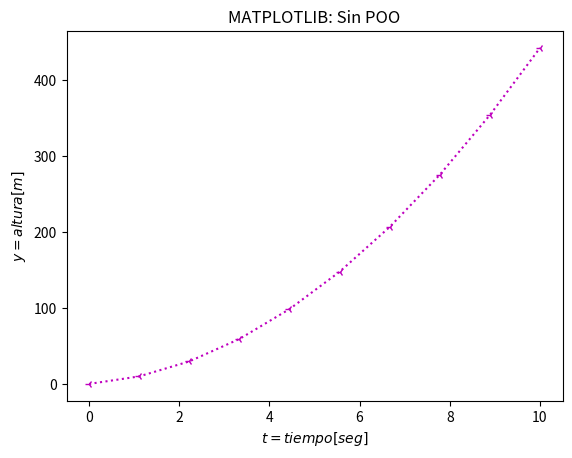
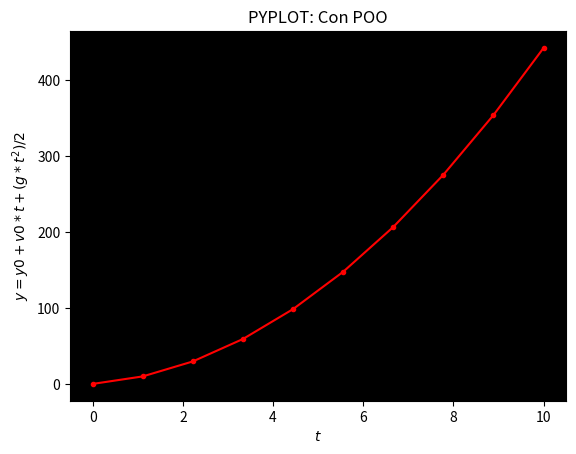

These charts were generated, in order, by the following Python code:
# -*- coding: utf-8 -*-

#En Python se introducen comentarios de una sola linea con el simbolo #.
#La primera línea de código incluida en este programa se conoce como declaración de codificación o codificación 
#de caracteres. Al especificar utf-8 (caracteres Unicode) como la codificación, nos aseguramos de que el archivo 
#pueda contener caracteres especiales, letras acentuadas y otros caracteres no ASCII sin problemas, garantizando 
#que Python interprete correctamente esos caracteres y evite posibles errores de codificación.
#Se puede detener una ejecución con el comando [CTRL] + C puesto en consola, con el comando "cls" se borra su 
#historial y en Visual Studio Code con el botón superior derecho de Play se corre el programa.
#Para comentar en Visual Studio Code varias líneas de código se debe pulsar:
#[CTRL] + K (VSCode queda a la espera). Después pulsa [CTRL] + C para comentar y [CTRL] + U para descomentar.

#POO: La programación orientada a objetos es una forma de estructurar programas y aplicaciones de tal forma que 
#los datos y las operaciones con estos se agrupan en clases para que se puedan acceder a estos por medio de 
#objetos.
#1.-Y: Clase que utiliza la fórmula cinemática de Movimiento Rectilíneo Uniformemente Acelerado para calcular 
#la posición de una partícula.

#DECLARACIÓN DE LA CLASE Y:
class Y:
    #CONSTRUCTOR O INICIALIZADOR DE LA CLASE: En él se declaran los atributos que se reutilizarán en los demás 
    #métodos y que además, deben a fuerza de tener un valor.
    def __init__(self, y0, v0): #Los argumentos o parámetros del constructor de la clase Y son y0 y v0.
        #self lo que hace es referenciar métodos o datos de la clase donde nos encontramos, es una referencia 
        #a lo que sea que pertenezca a esta clase
        self.y0 = y0    #Atributo 1 de la clase Y = y0 = Posición inicial (Altura inicial)
        self.v0 = v0    #Atributo 2 de la clase Y = v0 = Velocidad inicial
        self.g = 9.81   #Atributo 3 de la clase Y = g = Aceleración de gravedad [m/s^2]
        #El operador self lo que hace es referenciar no a la variable local del constructor, sino a la variable
        #de instancia declarada dentro de la clase, de esta manera indicamos que a la variable de instancia y0 
        #se le asigna el valor del parámetro y0 del cosntructor. En python las variables de instancia no se 
        #declaran de forma explícita en la clase, pero de esta manera se indica que el parámetro de la función
        #hace referencia a dicha variable de instancia que pertenece a esta clase en específico.


    #MÉTODO RESULTADO: Recibe como parámetros los mismos que el constructor (y0 y v0), pero además la variable t.
    #Evaluación de la fórmula a través de un método llamado resultado, este hace lo mismo que el método __call__ 
    #lo que tiene de especial este método es la forma en la que se manda a llamar fuera de la clase, pero en sí 
    #podemos hacer que realice la operación que sea y solo puede existir un método __call__ por cada clase.
    def resultado(self, t):
        #Fórmula de la Caída Libre (Movimiento Rectilíneo Uniformemente Acelerado o MRUA):
        #y = y0 + v0*t +1/2(g*t^2); El exponente en Python se denota poniendo 2 signos de multiplicación; ^ = **
        #y = Altura, y0 = Altura inicial
        #v0 = Velocidad inicial
        #t = Tiempo
        #g = Gravedad
        return self.y0 + self.v0*t + 0.5*self.g*t**2


    #MÉTODO CALL: Este método es propio del lenguaje de programación Python y para utilizarze se declarar el 
    #nombre del objeto y sus parámetros, a diferencia de los demás donde se declara el nombre del objeto más el 
    #nombre del método:
    # - ObjetoClase(parámetro1, parámetro2, ..., parámetro_n)                       Método call
    # - ObjetoClase.NombreMétodo(parámetro1, parámetro2, ..., parámetro_n)          Método cualquiera
    #Solo puede existir un método call por clase y este trabaja con los atributos del constructor y puede 
    #incluir otros.
    def __call__(self, t):
        return self.y0 + self.v0*t + 0.5*self.g*t**2 


    #MÉTODO FÓRMULA: Método de la clase para imprimir en pantalla el resultado de la operación.
    def formula(self):
        #print(): Imprimir un mensaje en consola.
        print("y = %g + %g*t + 0.5*%g*t^2"%(self.y0, self.v0, self.g))



#USO DE LA CLASE Y:
#Operaciones con la clase y, creando un objeto que la instancíe.
y0 = 10
v0 = 5
objeto_y = Y(y0, v0)    #Creación del objeto o instancia de la clase Y
t = 10                  #Evaluar en el tiempo t = 100 segundos en el método resultado
#Utilización del método llamado resultado perteneciente a la clase Y para resolver la ecuación de MRUA: Realiza 
#la operación de la ecuación de Movimiento Rectilíneo Uniformemente Acelerado (MRUA).
y_resultado = objeto_y.resultado(t)
print("Método resultado = ", y_resultado)
#Utilización del método call de la clase Y, como es especial no se debe indicar su nombre: Realiza la operación.
y_call = objeto_y(t)
print("Método __call__ = ", y_call)
#Utilización del método formula de la clase Y: Este sirve para imprimir en consola el resultado de la operación.
objeto_y.formula() 
#De esta manera se puede acceder al atributo y0 del constructor perteneciente a la clase Y:
objeto_y.y0 = 0
print(objeto_y(t))
objeto_y.formula()



#GRÁFICACIÓN DEL MOVIMIENTO RECTILÍNEO UNIFORMEMENTE ACELERADO:
import matplotlib.pyplot as plt #matplotlib: Librería de graficación matemática.
import numpy as np #Librería numpy: Realiza operaciones matemáticas complejas (matriciales) y manejar datos.

#Lista vacía para rellenarla con los valores de la distancia y para cada tiempo de t.
y_graph = []
#Bucle for que va de 0 a t-1, ya que el valor de t nunca lo toca
for i in range (0, t):
    #append(): Lo que hace es agregar un elemento a la lista (array de python).
    #Para obtener el resultado de la altura se debe usar una instancia de la clase que use el metodo resultado().
    y_graph.append(objeto_y.resultado(i))

#numpy.linspace(): Método que rellena de números un vector, indicando su número de inicio, número final y número 
#de datos.
t_graph = np.linspace(0, t, t) #Vector que va del número 0 al 15 y se compone de 15 datos.
print("Eje horizontal:\n", t_graph, "\n", "Eje vertical:\n", y_graph)



#MATPLOTLIB: Graficación sin un estilo de Programación Orientada a Objetos
#matplotlib.figure(): Método para ordenar los figures (ventanas) donde se muestran las diferentes gráficas.
plt.figure(1)
#matplotlib.plot(): Método usado para crear la gráfica, indicando como primer parámetro su eje horizontal, luego 
#su eje vertical y finalmente el estilo de la gráfica.
# - Colores:            C1: color naranja, r: color rojo, b: color azul, g: verde, c: cyan, m: morado, 
#   y: amarillo, k: negro, w: blanco.
# - Tipo de marcadores: o: círculos, +: símbolos de más, .; puntos, v: Triángulo hacia abajo, h: Hexágono, 
#   s: cuadrados, 1: tri abajo, 2: tri arriba, 3: tri izquierda, 4: tri derecha, etc.
# - Tipo de Líneas:     -: sólida, --: punteada (líneas), :: punteada (puntos), -.: línea y punto, 'or': Nada.
#numpy.sin(x): Con la librería numpy se pueden crear los datos de amplitud de la gráfica del seno por medio de un 
#vector x que indique los datos del eje horizontal.
plt.plot(t_graph, y_graph, 'm3:') #'m3:' significa m: color magenta, 3: simbolo de tri izquierda, :: línea punteada
#matplotlib.title(): Título del figure.
plt.title(r'MATPLOTLIB: Sin POO')
#matplotlib.xlabel(): Texto que aparece en el eje horizontal.
plt.xlabel(r'$t = tiempo [seg]$')
#matplotlib.ylabel(): Texto que aparece en el eje vertical.
plt.ylabel(r'$y = altura [m]$')
#matplotlib.show(): Método para mostrar la gráfica creada.
plt.show()



#PYPLOT: Graficación con un estilo de Programación Orientada a Objetos, se crea el objeto ax de la clase plt.
fig = plt.figure(2)
#matplotlib.axes(): Método orientado a objetos usado para crear la rejilla en la ventana de graficación.
ax = plt.axes()
#axes.plot(): Método usado para crear la gráfica en la rejilla previamente creada en la ventana de graficación, 
#indicando como primer parámetro su eje horizontal, luego su eje vertical y finalmente el estilo de la gráfica:
# - Colores:            C1: color naranja, r: color rojo, b: color azul, g: verde, c: cyan, m: morado, 
#   y: amarillo, k: negro, w: blanco.
# - Tipo de marcadores: o: círculos, +: símbolos de más, .; puntos, v: Triángulo hacia abajo, h: Hexágono, etc.
# - Tipo de Líneas:     -: sólida, --: punteada (líneas), :: punteada (puntos), -.: línea y punto, 'or': Nada.
ax.plot(t_graph, y_graph, 'r.-') #'r.-' significa r: color rojo, .: simbolo de punto, -: línea sólida
#axes.set_title(): Título del figure.
ax.set_title(r'PYPLOT: Con POO')
#axes.set_xlabel(): Método para indicar el texto que aparece en el eje x.
ax.set_xlabel(r'$t$')
#axes.set_ylabel(): Método para indicar el texto que aparece en el eje y.
ax.set_ylabel(r'$y = y0 + v0*t +(g*t^2)/2$')
#axes.set_facecolor(): Método para indicar el color de fondo de la gráfica, el cual puede ser indicado por los 
#mismos colores previamente mencionados en el método plot() o se pueden usar los siguientes con el código xkcd:
# - Colores: xkcd:aqua, xkcd:aquamarine, xkcd:azure, xkcd:beige, etc. Los colores se obtienen de este link:
#https://matplotlib.org/stable/tutorials/colors/colors.html
ax.set_facecolor('xkcd:black')
#matplotlib.show(): Método para mostrar la gráfica creada.
plt.show()